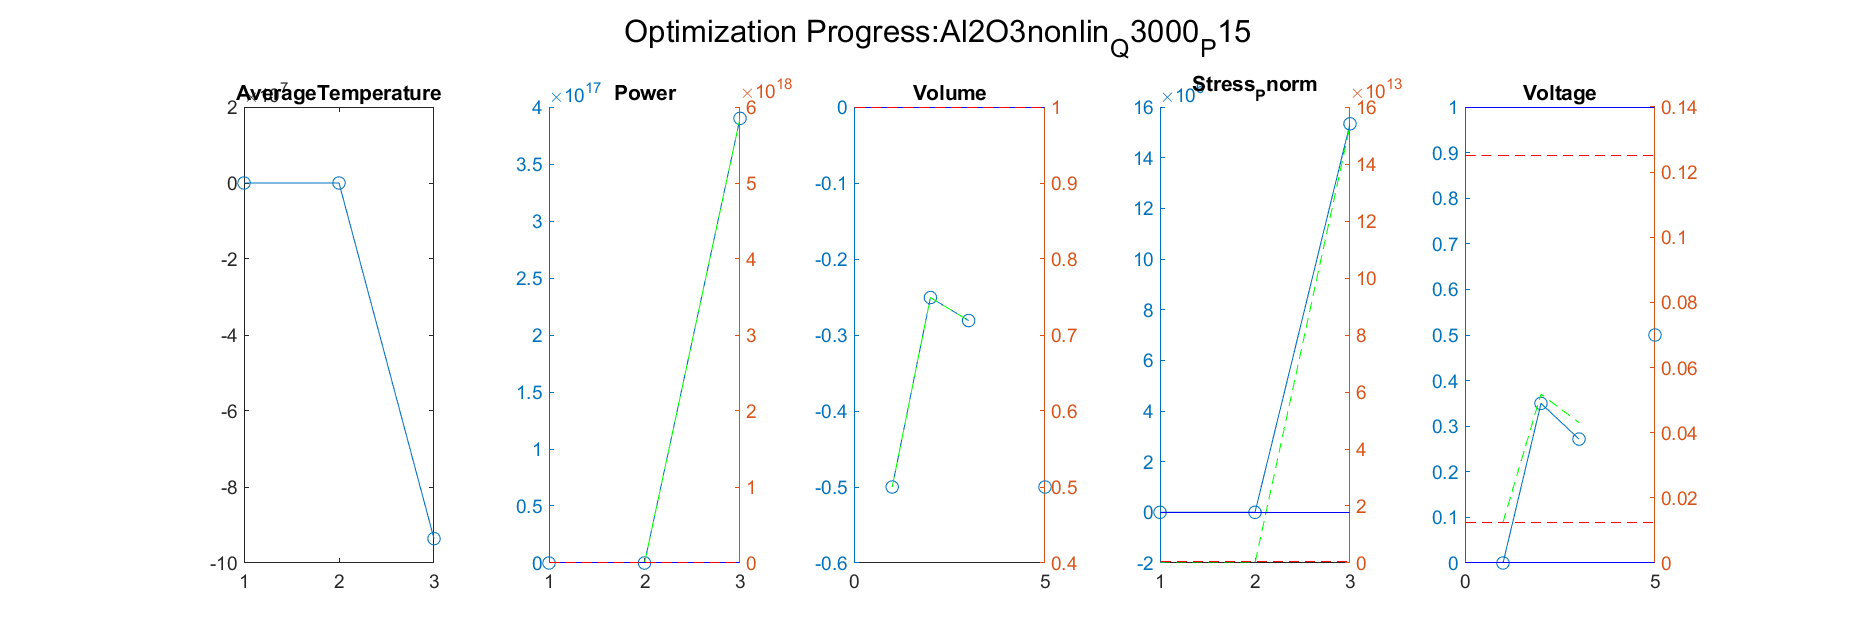

Source data for this figure (header and first rows):
Iteration, AverageTemperature, Power_value, Power_right_value, Volume_value, Volume_right_value, Stress_Pnorm_value, Stress_Pnorm_right_value, Voltage_value, Voltage_right_value
1, 294.5, 0.6294, 24.44, -0.2507, 0.7493, -0.5409, 4591276, 0.35, 0.05187
Iteration, AverageTemperature, Power_value, Power_right_value, Volume_value, Volume_right_value, Stress_Pnorm_value, Stress_Pnorm_right_value, Voltage_value, Voltage_right_value
1, 294.5, 0.6294, 24.44, -0.2507, 0.7493, -0.5409, 4591276, 0.35, 0.05187
2, -93595576, 3.9004317343267e+17, 5.85064760149006e+18, -0.281, 0.719, 15336595, 153365957868359, 0.2718, 0.04308
Iteration, AverageTemperature, Power_value, Power_right_value, Volume_value, Volume_right_value, Stress_Pnorm_value, Stress_Pnorm_right_value, Voltage_value, Voltage_right_value
1, 294.5, 0.6294, 24.44, -0.2507, 0.7493, -0.5409, 4591276, 0.35, 0.05187
2, -93595576, 3.9004317343267e+17, 5.85064760149006e+18, -0.281, 0.719, 15336595, 153365957868359, 0.2718, 0.04308
3, NaN, NaN, NaN, NaN, NaN, NaN, NaN, NaN, NaN
Iteration, AverageTemperature, Power_value, Power_right_value, Volume_value, Volume_right_value, Stress_Pnorm_value, Stress_Pnorm_right_value, Voltage_value, Voltage_right_value
1, 294.5, 0.6294, 24.44, -0.2507, 0.7493, -0.5409, 4591276, 0.35, 0.05187
2, -93595576, 3.9004317343267e+17, 5.85064760149006e+18, -0.281, 0.719, 15336595, 153365957868359, 0.2718, 0.04308
3, NaN, NaN, NaN, NaN, NaN, NaN, NaN, NaN, NaN
4, NaN, NaN, NaN, -0.5, 0.5, NaN, NaN, 0.5, 0.06875
